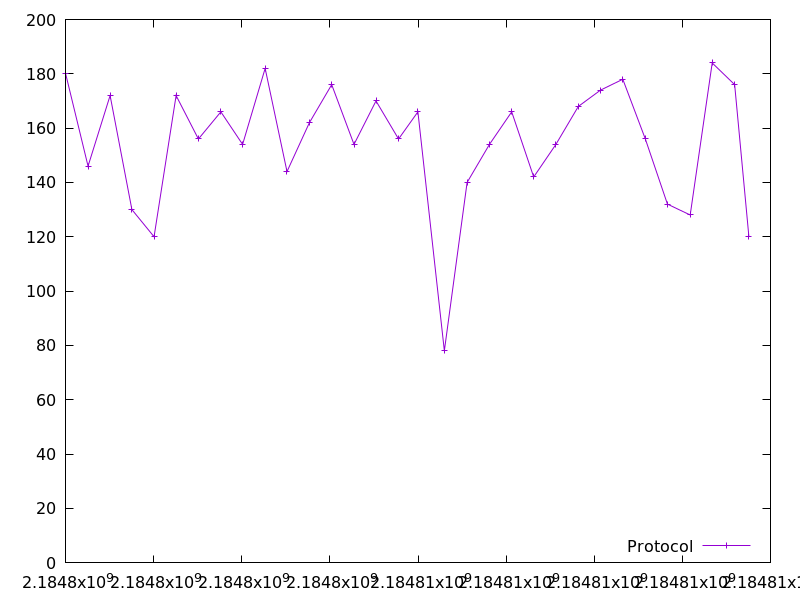

Source data for this figure (header and first rows):
2184798003.1120496, 180.0
2184798512, 146.0
2184799012, 172.0
2184799507, 130.0
2184800010, 120.0
2184800510, 172.0
2184801017, 156.0
2184801526, 166.0
2184802020, 154.0
2184802531, 182.0
2184803027, 144.0
2184803535, 162.0
2184804042, 176.0
2184804547, 154.0
2184805048, 170.0
2184805559, 156.0
2184805998, 166.0
2184806599, 78.0
2184807115, 140.0
2184807622, 154.0
2184808128, 166.0
2184808627, 142.0
2184809131, 154.0
2184809639, 168.0
2184810143, 174.0
2184810649, 178.0
2184811160, 156.0
2184811663, 132.0
2184812179, 128.0
2184812678, 184.0
2184813187, 176.0
2184813511, 120.0
